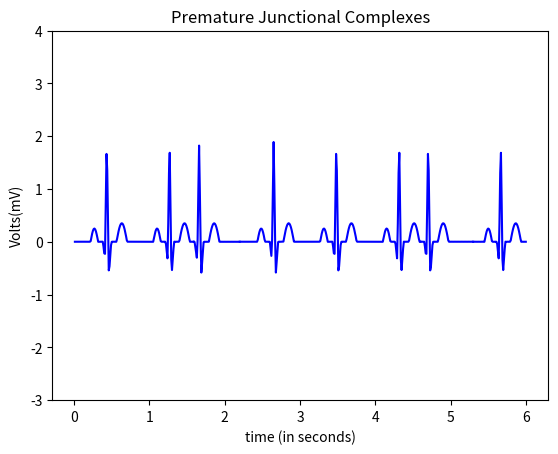

Write the Python code that produced this figure.
import numpy as np
import math
import matplotlib.pyplot as plt

#pwav
def p_wav(x,a_pwav,d_pwav,t_pwav,li,aa,bb,cc):
    l=li
    a=a_pwav

    for i in range(aa,bb,cc):
        x[i]=x[i]+t_pwav-0.035

    b=(2*l)/d_pwav
    n=100
    p1=1/l



    p2=np.zeros(len(x))

    #harm1=np.empty(shape= (0,600),dtype= (float))
    harm1=np.zeros(len(x))
    
    for j in range(n+1):
        for i in range(aa,bb,cc):
            harm1[i] = (((math.sin((math.pi/(2*b))*(b-(2*(j+1)))))/(b-(2*(j+1)))+(math.sin((math.pi/(2*b))*(b+(2*(j+1)))))/(b+(2*(j+1))))*(2/math.pi))*math.cos(((j+1)*math.pi*x[i])/l)
            
            p2[i]=p2[i]+harm1[i]
        #print(type(p2))
    #print(p2)
    pwav=p2.copy()
    pwav=pwav*a
    return pwav

#qwav
def q_wav(x,a_qwav,d_qwav,t_qwav,li,aa,bb,cc):
    l=li
    for i in range(aa,bb,cc):
        x[i]=x[i]+t_qwav-0.05

    #x=x + t_qwav-0.05
    a=a_qwav
    b=(2*l)/d_qwav
    n=100
    q1=(a/(2*b))*(2-b)
    q2=[]

    q2=np.zeros(len(x))

    harm5=[]
    harm5=np.zeros(len(x))

    for j in range(n+1):
        for i in range(aa,bb,cc):
            harm5[i]=(((2*b*a)/((j+1)*(j+1)*math.pi*math.pi))*(1-math.cos(((j+1)*math.pi)/b)))*math.cos(((j+1)*math.pi*x[i])/l)
            q2[i]=q2[i]+harm5[i]
            
            
        #print(type(p2))

    qwav=q2.copy()
    qwav=qwav*(-1)
    return qwav

#qrs
def qrs_wav(x,a_qrswav,d_qrswav,t_qrswav,li,aa,bb,cc):
    l=li
    for i in range(aa,bb,cc):
        x[i]=x[i]+t_qrswav
    a=a_qrswav
    b=(2*l)/d_qrswav
    n=100
    qrs1=(a/(2*b))*(2-b)
    qrs2=[]

    harm=[]

    qrs2=np.zeros(len(x))
    harm=np.zeros(len(x))

    for j in range(n+1):
        for i in range(aa,bb,cc):       
            harm[i]=(((2*b*a)/((j+1)*(j+1)*math.pi*math.pi))*(1-math.cos(((j+1)*math.pi)/b)))*math.cos(((j+1)*math.pi*x[i])/l)
            qrs2[i]=qrs2[i]+harm[i]


    
    qrswav=qrs2.copy()
    #qrswav=[(qrs1+x+1) for x in qrswav]
    for i in range(aa,bb,cc):
        qrswav[i]=qrswav[i] + 0.09
    return qrswav

#swav
def s_wav(x,a_swav,d_swav,t_swav,li,aa,bb,cc):
    l=li  
    
    for i in range(aa,bb,cc):
        x[i]=x[i]-t_swav+0.035
    #x=x-t_swav+0.035

    a=a_swav
    b=(2*l)/d_swav
    n=100
    s1=(a/(2*b))*(2-b)
    s2=[]
    harm3=[]

    s2=np.zeros(len(x))
    harm3=np.zeros(len(x))

    for j in range(n+1):
        for i in range(aa,bb,cc):       
            
            harm3[i]=(((2*b*a)/((j+1)*(j+1)*math.pi*math.pi))*(1-math.cos(((j+1)*math.pi)/b)))*math.cos(((j+1)*math.pi*x[i])/l)
            s2[i]=s2[i]+harm3[i]


    #swav=-1*(s2)

    swav=s2.copy()
    swav=swav*(-1)
    return swav

#twav
def t_wav(x,a_twav,d_twav,t_twav,li,aa,bb,cc):
    l=li
    a=a_twav

    for i in range(aa,bb,cc):
        x[i]=x[i]-t_twav
    #x=x-t_twav-0.04
    b=(2*l)/d_twav
    n=100
    t1=1/l
    t2=[]
    harm2=[]

    t2=np.zeros(len(x))
    harm2=np.zeros(len(x))

    for j in range(n+1):
        for i in range(aa,bb,cc):
            
            harm2[i]=(((math.sin((math.pi/(2*b))*(b-(2*(j+1)))))/(b-(2*(j+1)))+(math.sin((math.pi/(2*b))*(b+(2*(j+1)))))/(b+(2*(j+1))))*(2/math.pi))*math.cos(((j+1)*math.pi*x[i])/l)
            t2[i]=t2[i]+harm2[i]


    twav=t2.copy()
    twav=twav*a
    #twav1=t2
    #twav=a*twav1
    return twav

####################################################################################################################################################################################################
#                                   part-1
####################################################################################################################################################################################################
#0.01:1.59+0.01:0.01
#print (a)
def ecg1():
    li=30/72  
        
    a_pwav=0.25
    d_pwav=0.10
    t_pwav=0.2+0.4  

    a_qwav=0.4
    d_qwav=0.06
    t_qwav=0.07+0.4

    a_qrswav=2.1
    d_qrswav=0.05
    t_qrswav=0.4

    a_swav=0.6
    d_swav=0.06
    t_swav=0.065-0.4

    a_twav=0.35
    d_twav=0.14
    t_twav=0.2-0.4

    aa=0
    bb=159
    cc=1
    #pwav output
    x1=np.arange(0.01,1.59+0.01,0.01)
    #print(x1)
    pwav=p_wav(x1,a_pwav,d_pwav,t_pwav,li,aa,bb,cc)

    #qwav output
    x2=np.arange(0.01,1.59+0.01,0.01)
    #print(x2)
    qwav=q_wav(x2,a_qwav,d_qwav,t_qwav,li,aa,bb,cc)

    #qrswav output
    x3=np.arange(0.01,1.59+0.01,0.01)
    #print(x3)
    qrswav=qrs_wav(x3,a_qrswav,d_qrswav,t_qrswav,li,aa,bb,cc)

    #swav output
    x4=np.arange(0.01,1.59+0.01,0.01)
    #print(x4)
    swav=s_wav(x4,a_swav,d_swav,t_swav,li,aa,bb,cc)

    #twav output
    x5=np.arange(0.01,1.59+0.01,0.01)
    #print(x5)
    twav=t_wav(x5,a_twav,d_twav,t_twav,li,aa,bb,cc)

    #ecg output
    ecg1=np.zeros(len(x1)) #len(x1) or len(x2 or x3 or x4 or x5)

    for i in range(aa,bb,cc):
        ecg1[i]=pwav[i]+qwav[i]+qrswav[i]+twav[i]+swav[i]-0.006
    return ecg1
####################################################################################################################################################################################################
#                                   part-2
####################################################################################################################################################################################################

#1.59:2.2+0.01:0.01
#print (a)
def ecg2():
    li=30/72
    
    a_qwav=0.4
    d_qwav=0.08
    t_qwav=0.07+0.38+0.46
    
    a_qrswav=2.1
    d_qrswav=0.05
    t_qrswav=0.38+0.46
    
    
    a_swav=0.6
    d_swav=0.06
    t_swav=0.065-0.38-0.46
    
    a_twav=0.35
    d_twav=0.14
    t_twav=0.2-0.38-0.46

    aa=159
    bb=220
    cc=1


    #qwav output
    x1=np.zeros(600)
    c=1.59
    for i in range(aa,bb,cc):
        x1[i]=c
        c=c+0.01
    qwav2=q_wav(x1,a_qwav,d_qwav,t_qwav,li,aa,bb,cc)
    
    #qrswav output
    x1=np.zeros(600)
    c=1.59
    for i in range(aa,bb,cc):
        x1[i]=c
        c=c+0.01
    qrswav2=qrs_wav(x1,a_qrswav,d_qrswav,t_qrswav,li,aa,bb,cc)

    #swav output
    x1=np.zeros(600)
    c=1.59
    for i in range(aa,bb,cc):
        x1[i]=c
        c=c+0.01
    swav2=s_wav(x1,a_swav,d_swav,t_swav,li,aa,bb,cc)

    #twav output
    x1=np.zeros(600)
    c=1.59
    for i in range(aa,bb,cc):
        x1[i]=c
        c=c+0.01
    twav2=t_wav(x1,a_twav,d_twav,t_twav,li,aa,bb,cc)

    #ecg output
    ecg2=np.zeros(600)

    for i in range(aa,bb,cc):
        ecg2[i]=qwav2[i]+qrswav2[i]+twav2[i]+swav2[i]-0.0308

    return ecg2
####################################################################################################################################################################################################
#                                   part-3
####################################################################################################################################################################################################
def ecg3():
    li=30/72
    a_pwav=0.25
    d_pwav=0.10
    t_pwav=0.2-0.35+0.2
    
    a_qwav=0.4
    d_qwav=0.06
    t_qwav=0.07-0.35+0.2
    
    a_qrswav=2.1
    d_qrswav=0.05
    t_qrswav=-0.35+0.2
    
    
    a_swav=0.6
    d_swav=0.06
    t_swav=0.065+0.35-0.20
    
    a_twav=0.35
    d_twav=0.14
    t_twav=0.2+0.35-0.2
   
    aa=220
    bb=460
    cc=1

    #pwav output
    x1=np.zeros(600)
    c=2.2
    for i in range(aa,bb,cc):
        x1[i]=c
        c=c+0.01
    #print(x1)
    pwav=p_wav(x1,a_pwav,d_pwav,t_pwav,li,aa,bb,cc)

    #qwav output
    x1=np.zeros(600)
    c=2.2
    for i in range(aa,bb,cc):
        x1[i]=c
        c=c+0.01
    #print(x2)
    qwav=q_wav(x1,a_qwav,d_qwav,t_qwav,li,aa,bb,cc)

    #qrswav output
    x1=np.zeros(600)
    c=2.2
    for i in range(aa,bb,cc):
        x1[i]=c
        c=c+0.01
    #print(x3)
    qrswav=qrs_wav(x1,a_qrswav,d_qrswav,t_qrswav,li,aa,bb,cc)

    #swav output
    x1=np.zeros(600)
    c=2.2
    for i in range(aa,bb,cc):
        x1[i]=c
        c=c+0.01
    #print(x4)
    swav=s_wav(x1,a_swav,d_swav,t_swav,li,aa,bb,cc)

    #twav output
    x1=np.zeros(600)
    c=2.2
    for i in range(aa,bb,cc):
        x1[i]=c
        c=c+0.01
    #print(x5)
    twav=t_wav(x1,a_twav,d_twav,t_twav,li,aa,bb,cc)

    #ecg output
    ecg3=np.zeros(len(x1)) #len(x1) or len(x2 or x3 or x4 or x5)

    for i in range(aa,bb,cc):
        ecg3[i]=pwav[i]+qwav[i]+qrswav[i]+twav[i]+swav[i]-0.006

    return ecg3


####################################################################################################################################################################################################
#                                   part-4
####################################################################################################################################################################################################

def ecg4():
    li=30/72
    
    a_qwav=0.4
    d_qwav=0.06
    t_qwav=0.07-0.2+0.25+1.08
    
    a_qrswav=2.1
    d_qrswav=0.05
    t_qrswav=-0.20+0.25+1.08
    
    
    a_swav=0.6
    d_swav=0.06
    t_swav=0.065+0.20-0.25-1.08
    
    a_twav=0.35
    d_twav=0.14
    t_twav=0.2+0.2-0.25-1.08

    aa=460
    bb=530
    cc=1


    #qwav output
    x1=np.zeros(600)
    c=4.6
    for i in range(aa,bb,cc):
        x1[i]=c
        c=c+0.01
    qwav=q_wav(x1,a_qwav,d_qwav,t_qwav,li,aa,bb,cc)
    
    #qrswav output
    x1=np.zeros(600)
    c=4.6
    for i in range(aa,bb,cc):
        x1[i]=c
        c=c+0.01
    qrswav=qrs_wav(x1,a_qrswav,d_qrswav,t_qrswav,li,aa,bb,cc)

    #swav output
    x1=np.zeros(600)
    c=4.6
    for i in range(aa,bb,cc):
        x1[i]=c
        c=c+0.01
    swav=s_wav(x1,a_swav,d_swav,t_swav,li,aa,bb,cc)

    #twav output
    x1=np.zeros(600)
    c=4.6
    for i in range(aa,bb,cc):
        x1[i]=c
        c=c+0.01
    twav=t_wav(x1,a_twav,d_twav,t_twav,li,aa,bb,cc)

    #ecg output
    ecg=np.zeros(600)

    for i in range(aa,bb,cc):
        ecg[i]=qwav[i]+qrswav[i]+twav[i]+swav[i]-0.0308+0.00573

    return ecg

####################################################################################################################################################################################################
#                                   part-5
####################################################################################################################################################################################################

def ecg5():
    li=30/72
    a_pwav=0.25
    d_pwav=0.10
    t_pwav=0.2+0.05+0.95
    
    a_qwav=0.4
    d_qwav=0.06
    t_qwav=0.07+0.05+0.95
    
    a_qrswav=2.1
    d_qrswav=0.05
    t_qrswav=0.05+0.95
    
    
    a_swav=0.6
    d_swav=0.06
    t_swav=0.065-0.05-0.95
    
    a_twav=0.35
    d_twav=0.14
    t_twav=0.2-0.05-0.95

    aa=530
    bb=600
    cc=1

    #pwav output
    x1=np.zeros(600)
    c=5.3
    for i in range(aa,bb,cc):
        x1[i]=c
        c=c+0.01
    #print(x1)
    pwav=p_wav(x1,a_pwav,d_pwav,t_pwav,li,aa,bb,cc)

    #qwav output
    x1=np.zeros(600)
    c=5.3
    for i in range(aa,bb,cc):
        x1[i]=c
        c=c+0.01
    #print(x2)
    qwav=q_wav(x1,a_qwav,d_qwav,t_qwav,li,aa,bb,cc)

    #qrswav output
    x1=np.zeros(600)
    c=5.3
    for i in range(aa,bb,cc):
        x1[i]=c
        c=c+0.01
    #print(x3)
    qrswav=qrs_wav(x1,a_qrswav,d_qrswav,t_qrswav,li,aa,bb,cc)

    #swav output
    x1=np.zeros(600)
    c=5.3
    for i in range(aa,bb,cc):
        x1[i]=c
        c=c+0.01
    #print(x4)
    swav=s_wav(x1,a_swav,d_swav,t_swav,li,aa,bb,cc)

    #twav output
    x1=np.zeros(600)
    c=5.3
    for i in range(aa,bb,cc):
        x1[i]=c
        c=c+0.01
    #print(x5)
    twav=t_wav(x1,a_twav,d_twav,t_twav,li,aa,bb,cc)

    #ecg output
    ecg5=np.zeros(len(x1)) #len(x1) or len(x2 or x3 or x4 or x5)

    for i in range(aa,bb,cc):
        ecg5[i]=pwav[i]+qwav[i]+qrswav[i]+twav[i]+swav[i]-0.0064

    return ecg5


####################################################################################################################################################################################################
#                                   slicing
####################################################################################################################################################################################################

ECG1=ecg1()

ecg=ecg2()
#XX1=np.arange(3.88,6+0.01,0.01)
ECG2=np.zeros(62, dtype = float)
for i in range(159,220,1):
   
    ECG2[i-159]=ecg[i]


ecg=ecg3()
#XX1=np.arange(3.88,6+0.01,0.01)
ECG3=np.zeros(241, dtype = float)
for i in range(220,460,1):
   
    ECG3[i-220]=ecg[i]

ecg=ecg4()
#XX1=np.arange(3.88,6+0.01,0.01)
ECG4=np.zeros(71, dtype = float)
for i in range(460,530,1):
   
    ECG4[i-460]=ecg[i]

ecg=ecg5()
#XX1=np.arange(3.88,6+0.01,0.01)
ECG5=np.zeros(71, dtype = float)
for i in range(530,600,1):
   
    ECG5[i-530]=ecg[i]



a1=np.arange(0.01,1.59+0.01,0.01)
a2=np.arange(1.59,2.2+0.01,0.01)
a3=np.arange(2.2,4.6+0.01,0.01)
a4=np.arange(4.6,5.3+0.01,0.01)
a5=np.arange(5.3,6+0.01,0.01)

#changing y axis scaling

axes = plt.gca()
#axes.set_xlim([xmin,xmax])
ymin=-3
ymax=4
axes.set_ylim([ymin,ymax])

plt.plot(a1,ECG1,color="blue")
plt.plot(a2,ECG2,color="blue")
plt.plot(a3,ECG3,color="blue")
plt.plot(a4,ECG4,color="blue")
plt.plot(a5,ECG5,color="blue")

plt.title('Premature Junctional Complexes')
plt.xlabel('time (in seconds)')
plt.ylabel('Volts(mV)')
plt.show()
#plot(x,ecg)
